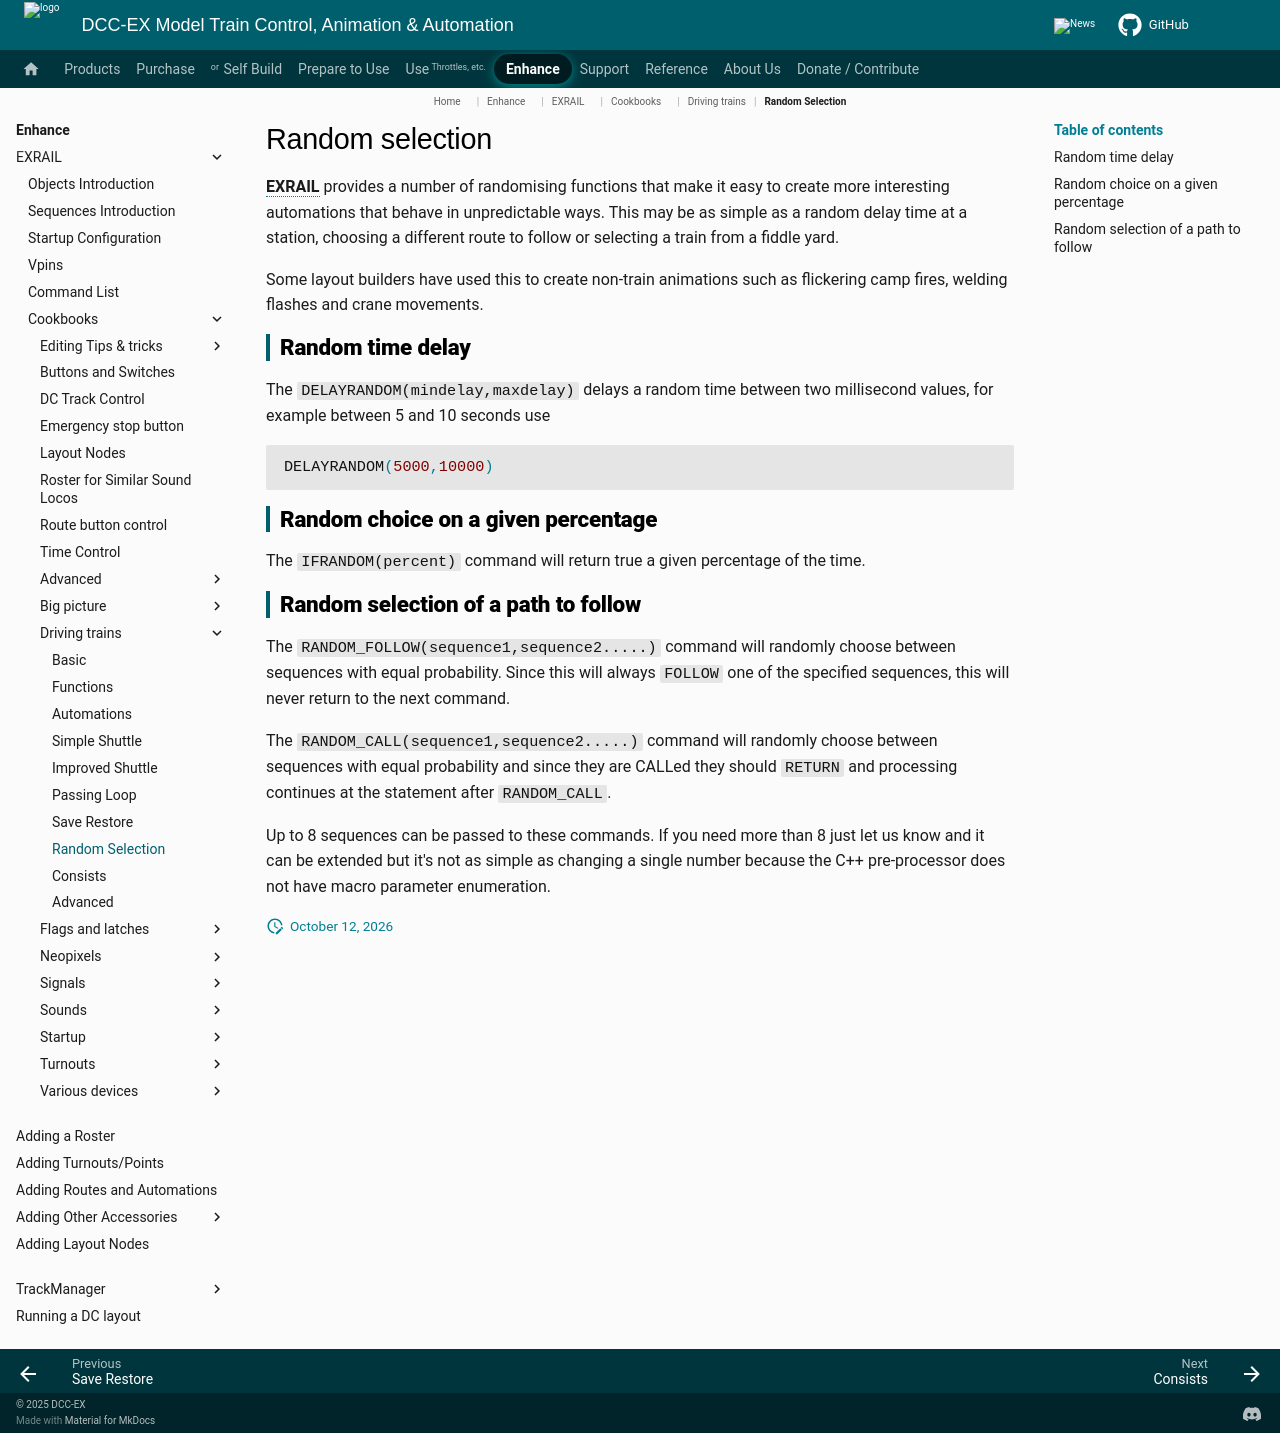

repository: DCC-EX/mkdocs-test · page: enhance/exrail/cookbooks/driving-trains/random-selection/index.html · generator: mkdocs

# Random selection

**EXRAIL** provides a number of randomising functions that make it easy to create more interesting automations that behave in unpredictable ways. This may be as simple as a random delay time at a station, choosing a different route to follow or selecting a train from a fiddle yard.

Some layout builders have used this to create non-train animations such as flickering camp fires, welding flashes and crane movements.

## Random time delay

The `DELAYRANDOM(mindelay,maxdelay)` delays a random time between two millisecond values, for example between 5 and 10 seconds use

```cpp
DELAYRANDOM(5000,10000)
```

## Random choice on a given percentage

The `IFRANDOM(percent)` command will return true a given percentage of the time.

## Random selection of a path to follow

The `RANDOM_FOLLOW(sequence1,sequence2.....)` command will randomly choose between sequences with equal probability. Since this will always `FOLLOW` one of the specified sequences, this will never return to the next command.

The `RANDOM_CALL(sequence1,sequence2.....)` command will randomly choose between sequences with equal probability and since they are CALLed they should `RETURN` and processing continues at the statement after `RANDOM_CALL`.

Up to 8 sequences can be passed to these commands. If you need more than 8 just let us know and it can be extended but it's not as simple as changing a single number because the C++ pre-processor does not have macro parameter enumeration.
